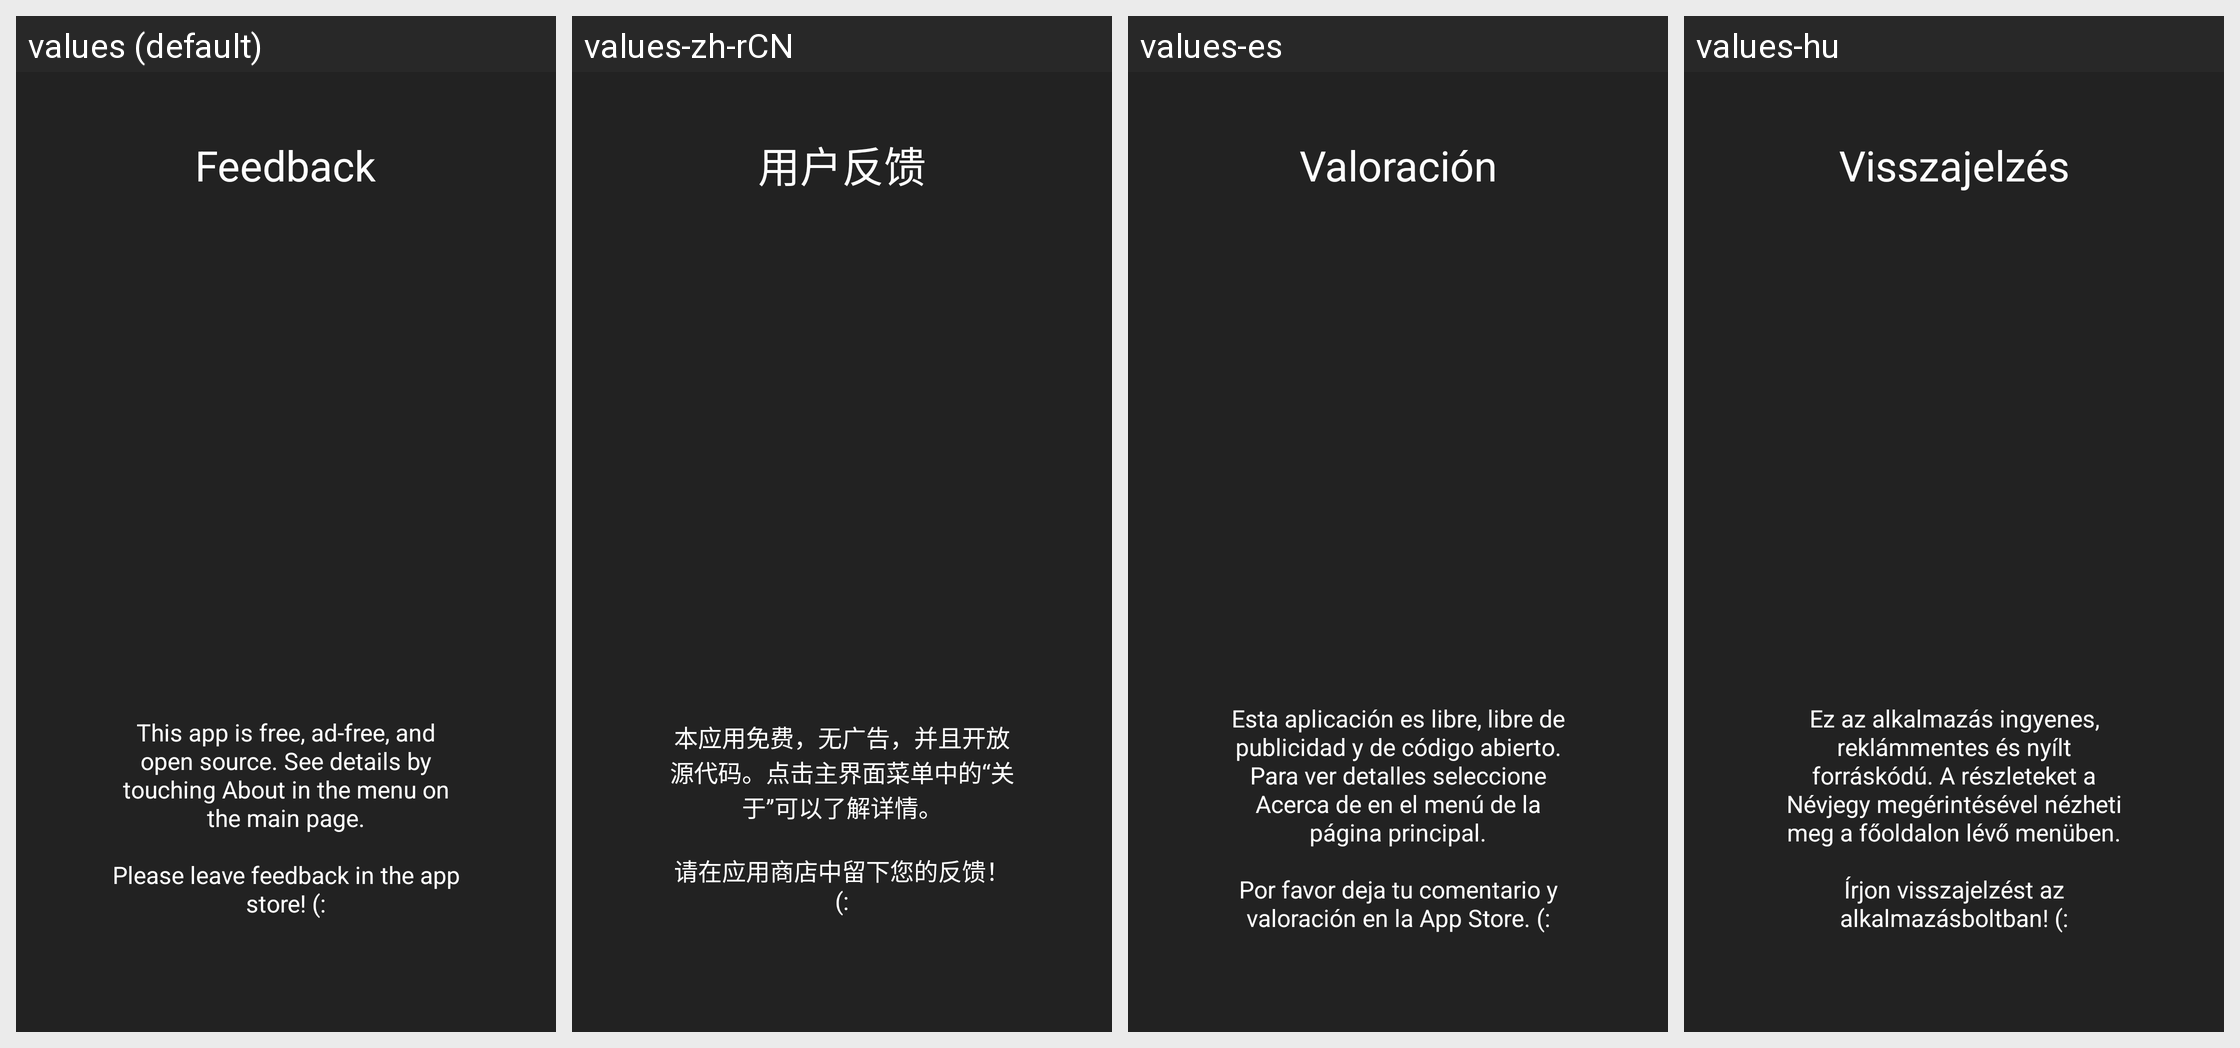

Strings drawn on this Android screen and how each of the app's shown locales translates them:
Android screen res/layout/intro7_layout.xml rendered under 4 locales, left to right: values (default), values-zh-rCN, values-es, values-hu. Device: Nexus 5 (rendered at 1080×1920; each locale shown at half size, 540×960, under a caption strip naming it); theme AppTheme.
Other locales in the repository, not shown: values-de, values-et, values-fr, values-fr-rFR, values-nl, values-ro.
Strings drawn on this screen, with the default value and each locale's value (text and hints the layout hard-codes, and strings that could not be matched under every locale, appear in the picture but are not listed):

intro7Title
  values: Feedback
      
  values-zh-rCN: 用户反馈
      
  values-es: Valoración
      
  values-hu: Visszajelzés
      

intro7Description
  values: This app is free, ad-free, and open source. See details by touching About in the menu on the main page.
      
      Please leave feedback in the app store! (:
  values-zh-rCN: 本应用免费，无广告，并且开放源代码。点击主界面菜单中的“关于”可以了解详情。
      
      请在应用商店中留下您的反馈！(:
  values-es: Esta aplicación es libre, libre de publicidad y de código abierto. Para ver detalles seleccione Acerca de en el menú de la página principal.
      
      Por favor deja tu comentario y valoración en la App Store. (:
  values-hu: Ez az alkalmazás ingyenes, reklámmentes és nyílt forráskódú. A részleteket a Névjegy megérintésével nézheti meg a főoldalon lévő menüben.
      
      Írjon visszajelzést az alkalmazásboltban! (:
